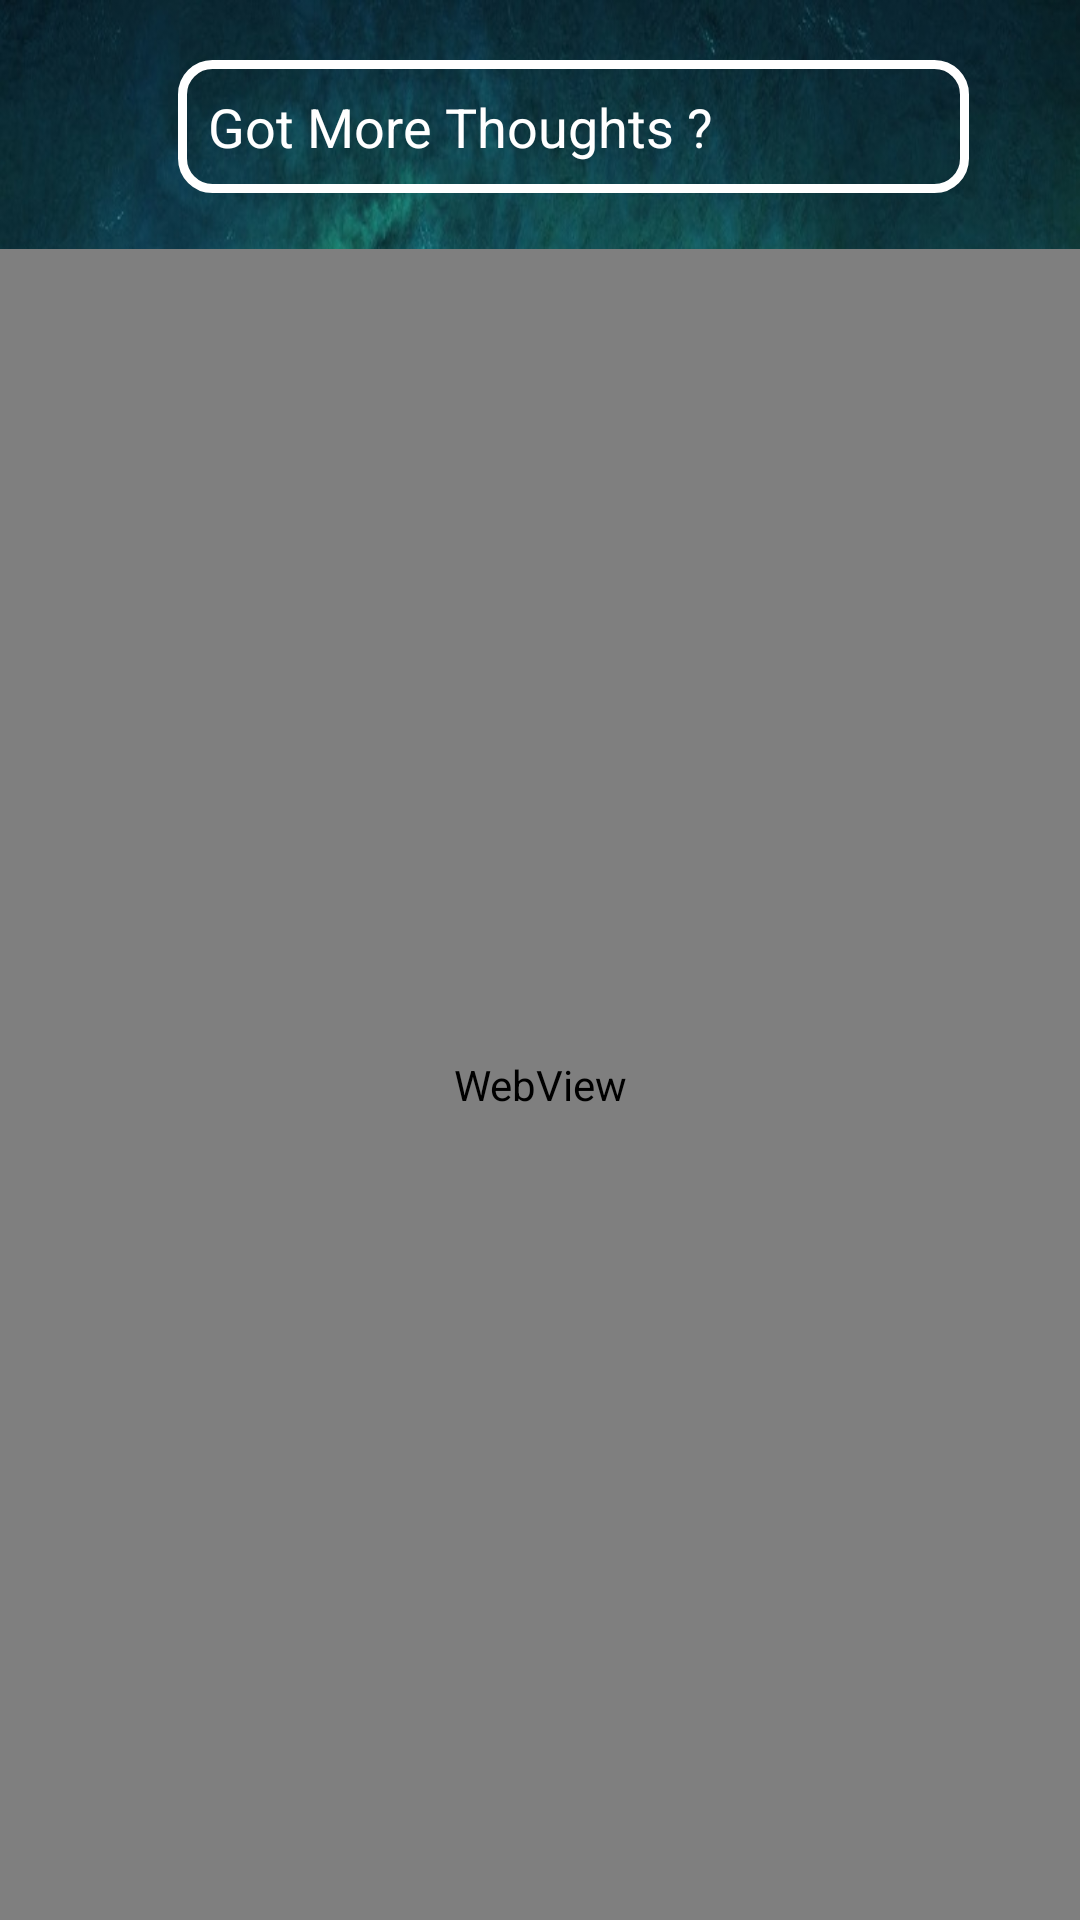

Produce the Android XML layout that renders to this screen, including the resource entries it uses.
<!-- AndroidManifest.xml: application theme Theme.AppCompat.Light.DarkActionBar -->
<!-- res/layout/activity_search_bar.xml -->
<?xml version="1.0" encoding="utf-8"?>
<RelativeLayout xmlns:android="http://schemas.android.com/apk/res/android"
    xmlns:app="http://schemas.android.com/apk/res-auto"
    xmlns:tools="http://schemas.android.com/tools"
    android:layout_width="match_parent"
    android:layout_height="match_parent"
    android:id="@+id/parentrelout"
    android:background="@drawable/back"
    tools:context=".SearchBarActivity">



    

    <LinearLayout
        android:layout_width="match_parent"
        android:layout_height="wrap_content"
        android:layout_alignParentTop="true"
        android:id="@+id/linearsearchlayout"
        android:layout_marginTop="0dp"
        android:background="@null"
        tools:visibility="visible">

        <ImageView
            android:layout_width="3dp"
            android:layout_height="match_parent"
            android:layout_marginLeft="3dp"
            android:layout_weight="10"
            android:maxHeight="42dp"
            android:maxWidth="42dp"
            android:scaleType="fitCenter"
            android:src="@drawable/logo"

            />

        <EditText
            android:id="@+id/search_bar"
            android:layout_width="96dp"
            android:layout_height="wrap_content"
            android:layout_marginBottom="20dp"
            android:layout_marginLeft="20dp"
            android:layout_marginRight="20dp"
            android:layout_marginTop="20dp"
            android:layout_weight="50"
            android:background="@drawable/roundcorners"
            android:focusableInTouchMode="true"
            android:hint="Got More Thoughts ?"

            android:inputType="text"
            android:onClick="searchcurrent"
            android:padding="10dip"
            android:selectAllOnFocus="true"
            android:textColor="#fff"
            android:textColorHint="#fff"
            android:textIsSelectable="true"


            />

        <ImageButton
            android:layout_width="wrap_content"
            android:layout_height="match_parent"
            android:layout_weight="5"
            android:onClick="goforward"
            android:id="@+id/forwardbutton"
            android:background="@null"
            android:src="@drawable/baseline_arrow_forward_ios_black_18dp"
            />


    </LinearLayout>
    

    <RelativeLayout
        android:layout_width="match_parent"
        android:layout_height="wrap_content"
        android:layout_alignParentLeft="true"
        android:layout_alignParentStart="true"
        android:layout_alignParentTop="true"
        android:layout_marginTop="83dp"
        tools:ignore="WebViewLayout">


        <WebView
            android:id="@+id/webview"
            android:layout_width="match_parent"
            android:layout_height="match_parent"
            android:layout_alignParentLeft="true"
            android:layout_marginLeft="0dp"

            />


    </RelativeLayout>


</RelativeLayout>
<!-- resources referenced by this layout -->
<resources>
  <!-- drawable back: jpg bitmap (drawable, 215546 bytes) -->
  <!-- drawable roundcorners (drawable) -->
  <?xml version="1.0" encoding="utf-8"?>
  <shape xmlns:android="http://schemas.android.com/apk/res/android" >         
     <stroke
            android:width="3dp"
            android:color="#fff" />
  
     <solid android:color="@null" />
  
     <padding
             android:left="1dp"
             android:right="1dp"
             android:bottom="1dp"
             android:top="1dp" />
  
     <corners android:radius="10dp" />
  </shape>
</resources>
